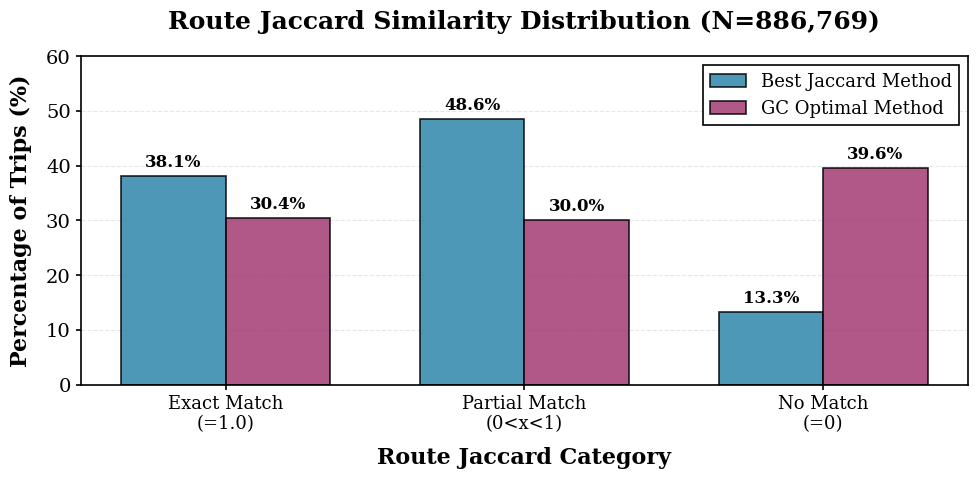

The script that saved this image: (Note: this script raises an exception after producing the figure.)
#!/usr/bin/env python3
"""
Create Route Jaccard Distribution chart for SCI paper
"""

import matplotlib.pyplot as plt
import numpy as np

# Set publication-quality style with larger fonts
plt.rcParams['font.family'] = 'serif'
plt.rcParams['font.serif'] = ['Times New Roman', 'DejaVu Serif']
plt.rcParams['font.size'] = 14
plt.rcParams['axes.linewidth'] = 1.2
plt.rcParams['xtick.major.width'] = 1.2
plt.rcParams['ytick.major.width'] = 1.2

# Data from analysis
categories = ['Exact Match\n(=1.0)', 'Partial Match\n(0<x<1)', 'No Match\n(=0)']
best_jaccard = [38.1, 48.6, 13.3]
gc_optimal = [30.4, 30.0, 39.6]

# Set up the figure
fig, ax = plt.subplots(figsize=(10, 5), dpi=300)

# X-axis positions
x = np.arange(len(categories))
width = 0.35

# Create bars
bars1 = ax.bar(x - width/2, best_jaccard, width,
               label='Best Jaccard Method',
               color='#2E86AB', edgecolor='black', linewidth=1.2, alpha=0.85)

bars2 = ax.bar(x + width/2, gc_optimal, width,
               label='GC Optimal Method',
               color='#A23B72', edgecolor='black', linewidth=1.2, alpha=0.85)

# Add value labels on top of bars
def add_value_labels(bars, values):
    for bar, value in zip(bars, values):
        height = bar.get_height()
        ax.text(bar.get_x() + bar.get_width()/2., height + 1,
                f'{value:.1f}%',
                ha='center', va='bottom', fontsize=12, fontweight='bold')

add_value_labels(bars1, best_jaccard)
add_value_labels(bars2, gc_optimal)

# Customize the plot
ax.set_xlabel('Route Jaccard Category', fontsize=16, fontweight='bold', labelpad=10)
ax.set_ylabel('Percentage of Trips (%)', fontsize=16, fontweight='bold', labelpad=10)
ax.set_title('Route Jaccard Similarity Distribution (N=886,769)', fontsize=18, fontweight='bold', pad=20)
ax.set_xticks(x)
ax.set_xticklabels(categories, fontsize=13)
ax.set_ylim(0, 60)

# Grid
ax.yaxis.grid(True, linestyle='--', alpha=0.3, linewidth=0.8)
ax.set_axisbelow(True)

# Legend
legend = ax.legend(loc='upper right', frameon=True, fontsize=13,
                   edgecolor='black', fancybox=False, framealpha=1.0)
legend.get_frame().set_linewidth(1.2)

# Tight layout
plt.tight_layout()

# Save
output_path = '/Users/kimtaewoo/Documents/연구/main_project/최적경로 일치여부/probabilistic-otp/docs/figures/figure2_jaccard_distribution.png'
plt.savefig(output_path, dpi=300, bbox_inches='tight',
            facecolor='white', edgecolor='none', format='png')
plt.close()

print(f"Figure 2 saved successfully to:\n{output_path}")
